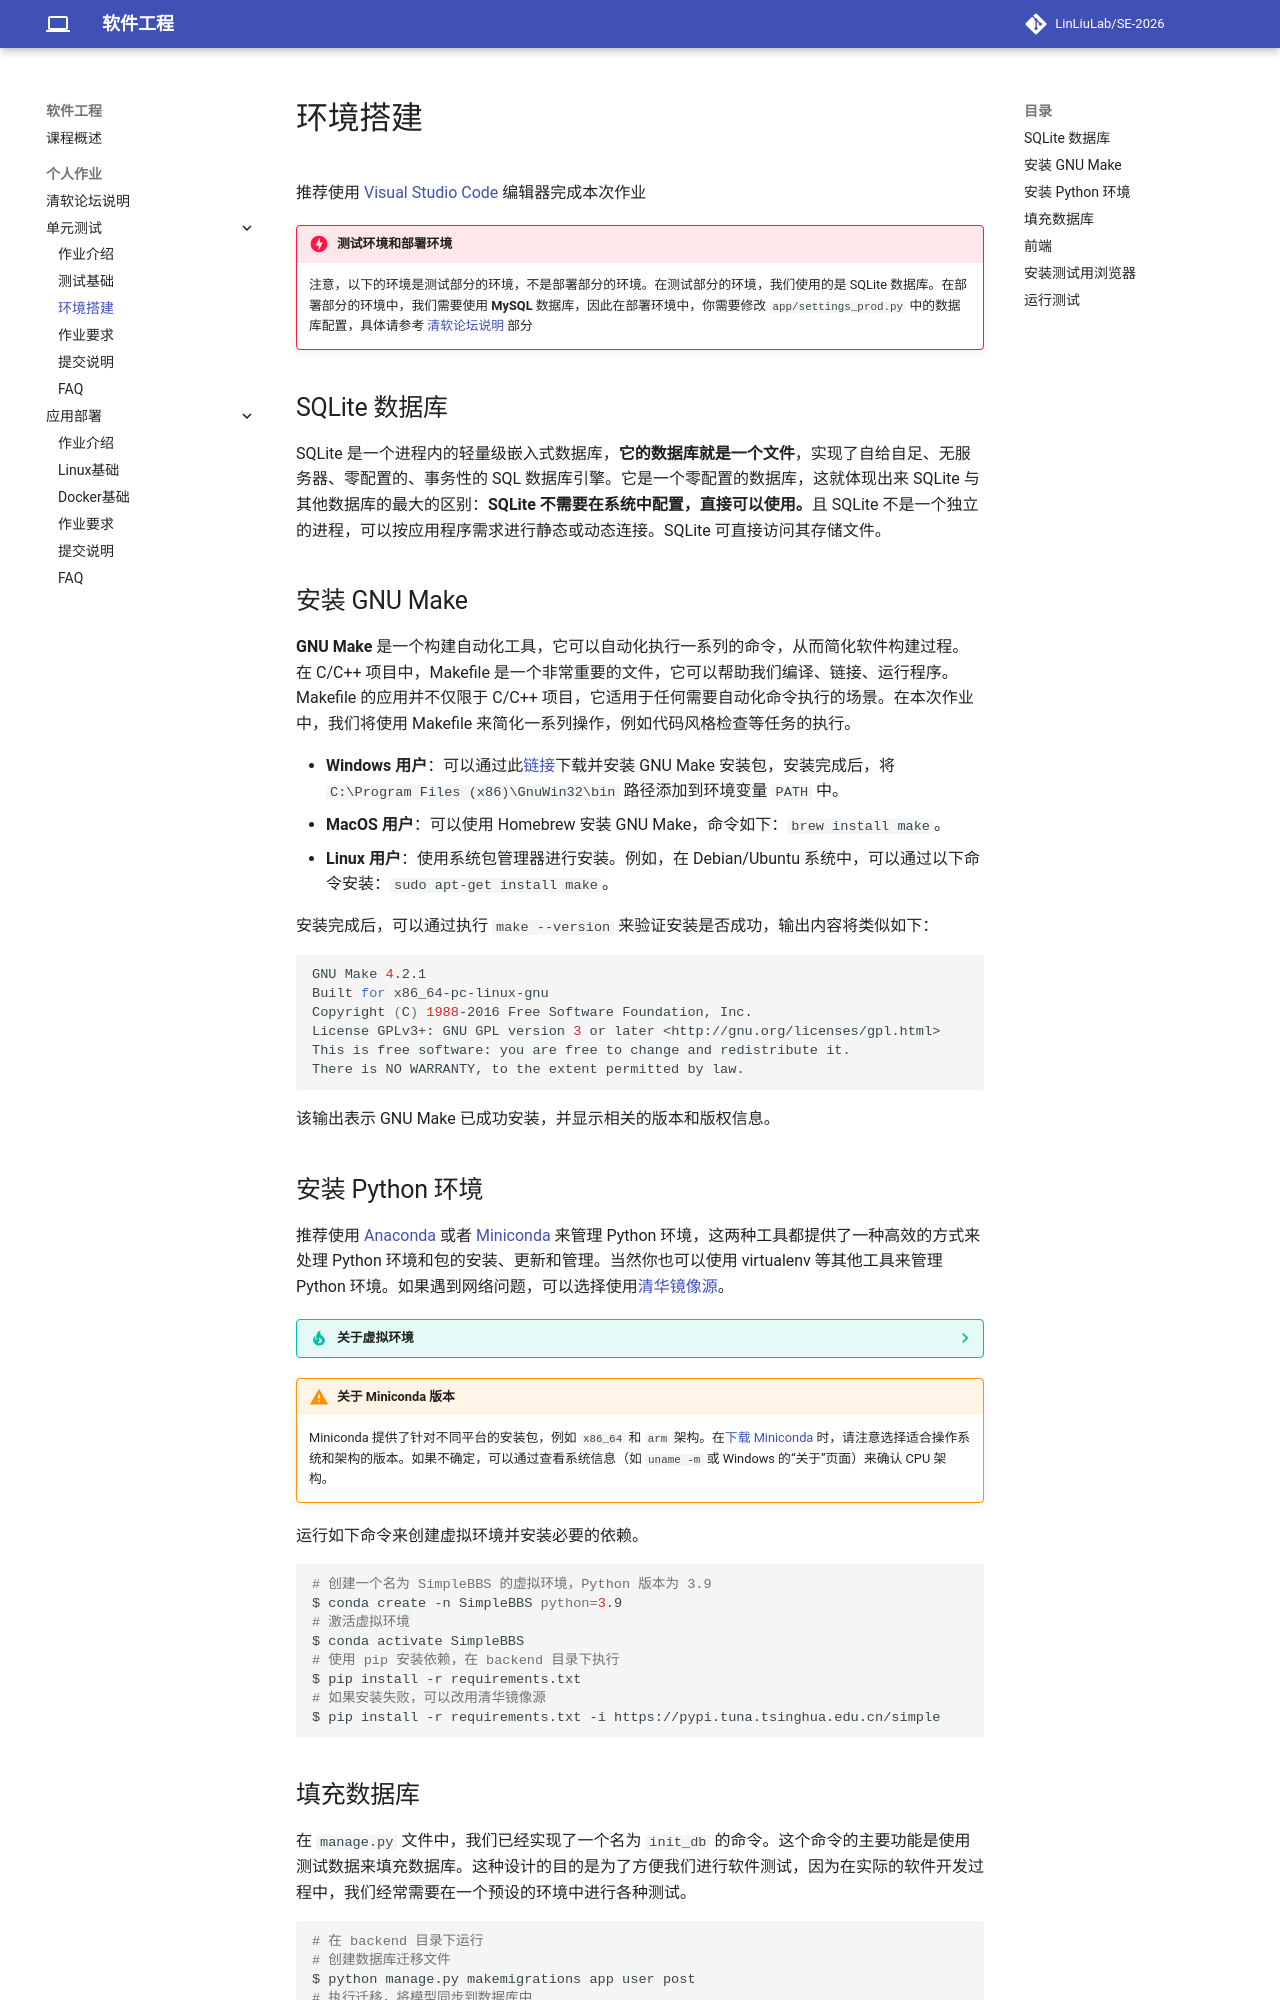

repository: LinLiuLab/SE-2026 · page: exercises/software-testing/setup/index.html · generator: mkdocs

# 环境搭建
推荐使用 [Visual Studio Code](https://code.visualstudio.com/) 编辑器完成本次作业


!!! danger "测试环境和部署环境"

    注意，以下的环境是测试部分的环境，不是部署部分的环境。在测试部分的环境，我们使用的是 SQLite 数据库。在部署部分的环境中，我们需要使用 **MySQL** 数据库，因此在部署环境中，你需要修改 `app/settings_prod.py` 中的数据库配置，具体请参考 [清软论坛说明](../bbs.md) 部分

## SQLite 数据库

SQLite 是一个进程内的轻量级嵌入式数据库，**它的数据库就是一个文件**，实现了自给自足、无服务器、零配置的、事务性的 SQL 数据库引擎。它是一个零配置的数据库，这就体现出来 SQLite 与其他数据库的最大的区别：**SQLite 不需要在系统中配置，直接可以使用。**且 SQLite 不是一个独立的进程，可以按应用程序需求进行静态或动态连接。SQLite 可直接访问其存储文件。

## 安装 GNU Make
**GNU Make** 是一个构建自动化工具，它可以自动化执行一系列的命令，从而简化软件构建过程。在 C/C++ 项目中，Makefile 是一个非常重要的文件，它可以帮助我们编译、链接、运行程序。Makefile 的应用并不仅限于 C/C++ 项目，它适用于任何需要自动化命令执行的场景。在本次作业中，我们将使用 Makefile 来简化一系列操作，例如代码风格检查等任务的执行。

- **Windows 用户**：可以通过此[链接](https://gnuwin32.sourceforge.net/downlinks/make.php)下载并安装 GNU Make 安装包，安装完成后，将 `C:\Program Files (x86)\GnuWin32\bin` 路径添加到环境变量 `PATH` 中。
- **MacOS 用户**：可以使用 Homebrew 安装 GNU Make，命令如下：`brew install make`。
- **Linux 用户**：使用系统包管理器进行安装。例如，在 Debian/Ubuntu 系统中，可以通过以下命令安装：`sudo apt-get install make`。

安装完成后，可以通过执行 `make --version` 来验证安装是否成功，输出内容将类似如下：

```shell
GNU Make 4.2.1
Built for x86_64-pc-linux-gnu
Copyright (C) 1988-2016 Free Software Foundation, Inc.
License GPLv3+: GNU GPL version 3 or later <http://gnu.org/licenses/gpl.html>
This is free software: you are free to change and redistribute it.
There is NO WARRANTY, to the extent permitted by law.
```

该输出表示 GNU Make 已成功安装，并显示相关的版本和版权信息。
